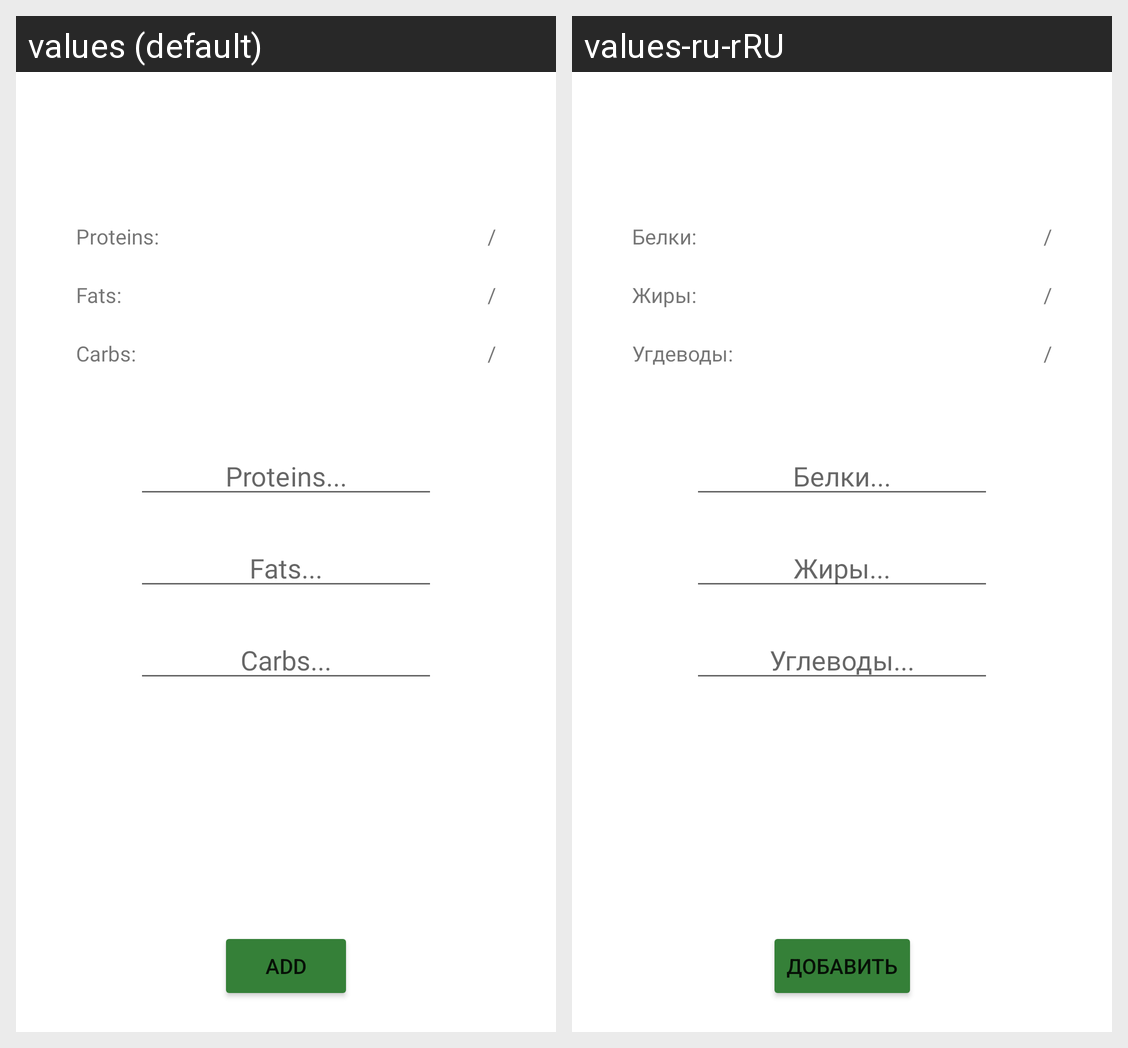

Here is an Android app screen in its default locale and in the app's own translations. Write out the translated-string differences for the strings that appear on this screen.
Android screen res/layout/fragment_pfc.xml rendered under 2 locales, left to right: values (default), values-ru-rRU. Device: Nexus 5 (rendered at 1080×1920; each locale shown at half size, 540×960, under a caption strip naming it); theme Theme.MobileHealth.
Strings drawn on this screen, with the default value and each locale's value (text and hints the layout hard-codes, and strings that could not be matched under every locale, appear in the picture but are not listed):

protein_tv
  values: Proteins:
  values-ru-rRU: Белки:

fat_tv
  values: Fats:
  values-ru-rRU: Жиры:

carbs_tv
  values: Carbs:
  values-ru-rRU: Угдеводы:

protein_et
  values: Proteins...
  values-ru-rRU: Белки...

fat_et
  values: Fats...
  values-ru-rRU: Жиры...

carbs_et
  values: Carbs...
  values-ru-rRU: Углеводы...

add_bt
  values: Add
  values-ru-rRU: Добавить
